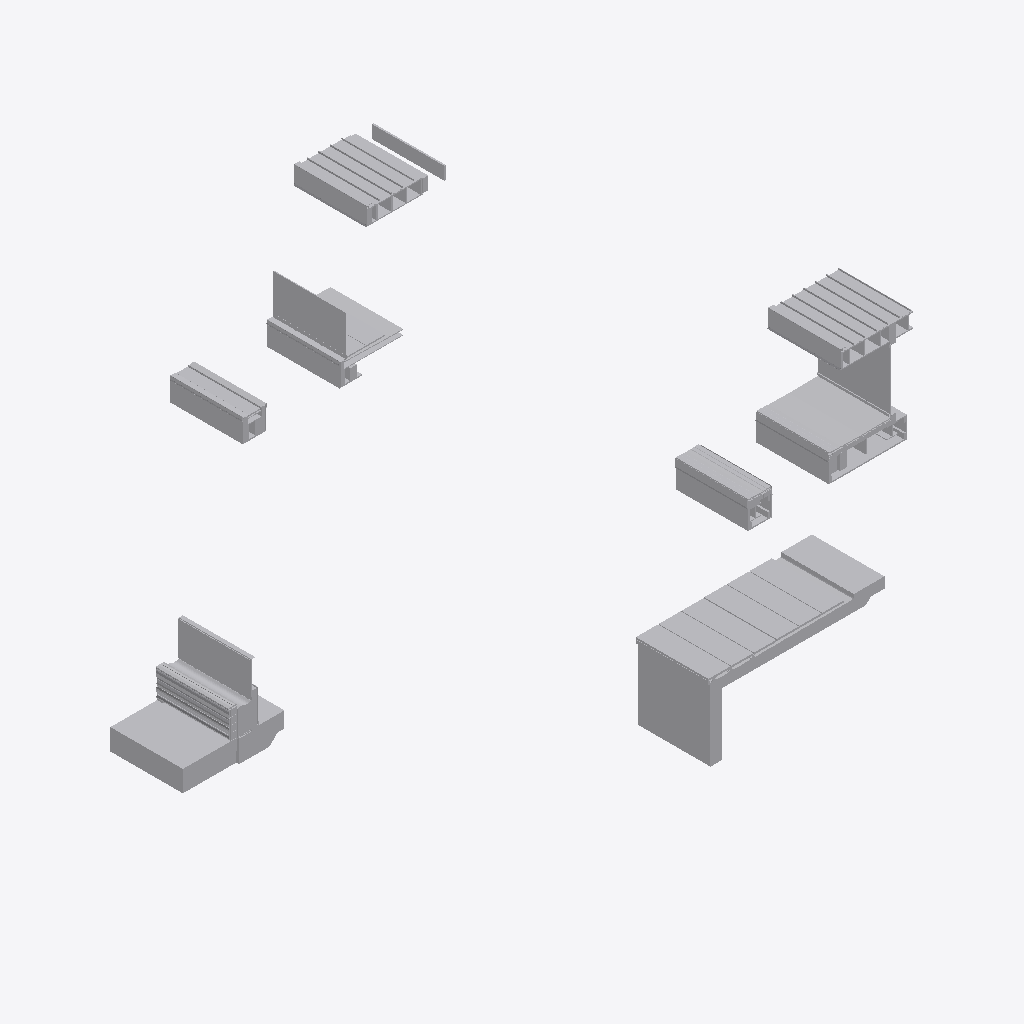
Isometric view of an IFC building model (IFC-SPF (STEP), schema IFC2X3, length unit metre), seen from the south-west, elements coloured by IFC class (only those large enough to see are counted): 118 other elements (light grey).
Extent 11.1 m × 11.0 m × 11.6 m (x, y, z). Storeys (2): Section F1 at 32.62 m; Section A1 at 32.62 m. Elements (250): 250 IfcBuildingElementProxy.

HEADER;
FILE_DESCRIPTION(('ViewDefinition [CoordinationView]'),'2;1');
FILE_NAME('Sections B.ifc','2018-12-14T23:03:50',('Yorik van Havre','yorik@uncreated.net'),('uncreated.net'),'IfcOpenShell 0.5.0-dev','IfcOpenShell 0.5.0-dev','');
FILE_SCHEMA(('IFC2X3'));
ENDSEC;
DATA;
#20=IFCPROJECT('3580753c_1e44_4e66_87a',#5,'Sections_B',$,$,$,$,(#11),#19);
#4881=IFCSITE('26Pw6q$$GHwAGK093rt3ko',#5,'Default Site','',$,$,$,$,.ELEMENT.,$,$,$,$,$);
#4883=IFCBUILDING('26PxWq$$GHwAGK093rt3ko',#5,'Default Building','',$,$,$,$,.ELEMENT.,$,$,$);
#21=IFCBUILDINGSTOREY('0FCFt0_p0HwA6F093rt3ko',#5,'Section A1','',$,$,$,$,.ELEMENT.,32.6196960082558);
#2222=IFCBUILDINGSTOREY('3Ss2js$COHw8Ny093rt3ko',#5,'Section F1','',$,$,$,$,.ELEMENT.,32.6196959999999);
#4885=IFCBUILDINGSTOREY('26QyWM$$GHwAGK093rt3ko',#5,'Default Storey','',$,$,$,$,.ELEMENT.,$);
#3662=IFCBUILDINGELEMENTPROXY('3V4XdY$COHw8Ny093rt3ko',#5,'Structure049','',$,#40,#3661,$,.ELEMENT.);
#4284=IFCBUILDINGELEMENTPROXY('3jEPkI$_CHw961093rt3ko',#5,'GRAVEL BALLAST002','',$,#40,#4283,$,.ELEMENT.);
#2152=IFCBUILDINGELEMENTPROXY('3iSOBE$_CHw961093rt3ko',#5,'Slab','',$,#40,#2151,$,.ELEMENT.);
#648=IFCBUILDINGELEMENTPROXY('0GWoMG_p0HwA6F093rt3ko',#5,'Glass002','',$,#40,#647,$,.ELEMENT.);
#163=IFCBUILDINGELEMENTPROXY('0FWSj__p0HwA6F093rt3ko',#5,'Stucco014','',$,#40,#162,$,.ELEMENT.);
#3640=IFCBUILDINGELEMENTPROXY('3V0wb8$COHw8Ny093rt3ko',#5,'Window glass','',$,#40,#3639,$,.ELEMENT.);
#3684=IFCBUILDINGELEMENTPROXY('3V6B1y$COHw8Ny093rt3ko',#5,'Stone','',$,#40,#3683,$,.ELEMENT.);
#1337=IFCBUILDINGELEMENTPROXY('0Gpm9i_p0HwA6F093rt3ko',#5,'Flashing008','',$,#40,#1336,$,.ELEMENT.);
#2667=IFCBUILDINGELEMENTPROXY('3UTMkS$COHw8Ny093rt3ko',#5,'Flashing012','',$,#40,#2666,$,.ELEMENT.);
#3712=IFCBUILDINGELEMENTPROXY('3VCJM4$COHw8Ny093rt3ko',#5,'Stone004','',$,#40,#3711,$,.ELEMENT.);
#3705=IFCBUILDINGELEMENTPROXY('3VApvy$COHw8Ny093rt3ko',#5,'Stone003','',$,#40,#3704,$,.ELEMENT.);
#3698=IFCBUILDINGELEMENTPROXY('3V9NsY$COHw8Ny093rt3ko',#5,'Stone002','',$,#40,#3697,$,.ELEMENT.);
#3691=IFCBUILDINGELEMENTPROXY('3V7ra4$COHw8Ny093rt3ko',#5,'Stone001','',$,#40,#3690,$,.ELEMENT.);
#3719=IFCBUILDINGELEMENTPROXY('3VDrj4$COHw8Ny093rt3ko',#5,'Stone005','',$,#40,#3718,$,.ELEMENT.);
#310=IFCBUILDINGELEMENTPROXY('0Fgrq4_p0HwA6F093rt3ko',#5,'Gravel003','',$,#40,#309,$,.ELEMENT.);
#477=IFCBUILDINGELEMENTPROXY('0Fx7SI_p0HwA6F093rt3ko',#5,'Stucco015','',$,#40,#476,$,.ELEMENT.);
#526=IFCBUILDINGELEMENTPROXY('0G2g02_p0HwA6F093rt3ko',#5,'Stucco017','',$,#40,#525,$,.ELEMENT.);
#4222=IFCBUILDINGELEMENTPROXY('3j8XYC$_CHw961093rt3ko',#5,'Stucco026','',$,#40,#4221,$,.ELEMENT.);
#4547=IFCBUILDINGELEMENTPROXY('3jfIsA$_CHw961093rt3ko',#5,'Stucco027','',$,#40,#4546,$,.ELEMENT.);
#2046=IFCBUILDINGELEMENTPROXY('1VJ0c0$wGHwBPC093rt3ko',#5,'Membrane045','',$,#40,#2045,$,.ELEMENT.);
#423=IFCBUILDINGELEMENTPROXY('0FtmCg_p0HwA6F093rt3ko',#5,'Framing046','',$,#40,#422,$,.ELEMENT.);
#723=IFCBUILDINGELEMENTPROXY('0Gg$0G_p0HwA6F093rt3ko',#5,'Earth','',$,#40,#722,$,.ELEMENT.);
#3848=IFCBUILDINGELEMENTPROXY('3VPW3e$COHw8Ny093rt3ko',#5,'Membrane','',$,#40,#3847,$,.ELEMENT.);
#2763=IFCBUILDINGELEMENTPROXY('3UhDDS$COHw8Ny093rt3ko',#5,'Roofing008','',$,#40,#2762,$,.ELEMENT.);
#914=IFCBUILDINGELEMENTPROXY('0GmQLo_p0HwA6F093rt3ko',#5,'Roofing002','',$,#40,#913,$,.ELEMENT.);
#43=IFCBUILDINGELEMENTPROXY('0FGPH6_p0HwA6F093rt3ko',#5,'Slab004','',$,#40,#42,$,.ELEMENT.);
#4651=IFCBUILDINGELEMENTPROXY('3k4WUE$_CHw961093rt3ko',#5,'Gravel','',$,#40,#4650,$,.ELEMENT.);
#4658=IFCBUILDINGELEMENTPROXY('3k6TXq$_CHw961093rt3ko',#5,'Gravel004','',$,#40,#4657,$,.ELEMENT.);
#1982=IFCBUILDINGELEMENTPROXY('1VBwrY$wGHwBPC093rt3ko',#5,'Flooring007','',$,#40,#1981,$,.ELEMENT.);
#2653=IFCBUILDINGELEMENTPROXY('3UNKk4$COHw8Ny093rt3ko',#5,'Roofing004','',$,#40,#2652,$,.ELEMENT.);
#2535=IFCBUILDINGELEMENTPROXY('3T$m12$COHw8Ny093rt3ko',#5,'Plywood075','',$,#40,#2534,$,.ELEMENT.);
#2660=IFCBUILDINGELEMENTPROXY('3UOs9s$COHw8Ny093rt3ko',#5,'Roofing005','',$,#40,#2659,$,.ELEMENT.);
#907=IFCBUILDINGELEMENTPROXY('0GlO3S_p0HwA6F093rt3ko',#5,'Roofing001','',$,#40,#906,$,.ELEMENT.);
#2756=IFCBUILDINGELEMENTPROXY('3UfjJe$COHw8Ny093rt3ko',#5,'Roofing007','',$,#40,#2755,$,.ELEMENT.);
#900=IFCBUILDINGELEMENTPROXY('0GjNq6_p0HwA6F093rt3ko',#5,'Roofing','',$,#40,#899,$,.ELEMENT.);
#2749=IFCBUILDINGELEMENTPROXY('3UeEVg$COHw8Ny093rt3ko',#5,'Roofing006','',$,#40,#2748,$,.ELEMENT.);
#1055=IFCBUILDINGELEMENTPROXY('1U68da$wGHwBPC093rt3ko',#5,'Stone021','',$,#40,#1054,$,.ELEMENT.);
#1905=IFCBUILDINGELEMENTPROXY('1Uv5iU$wGHwBPC093rt3ko',#5,'Flashing','',$,#40,#1904,$,.ELEMENT.);
#2056=IFCBUILDINGELEMENTPROXY('1VMpSW$wGHwBPC093rt3ko',#5,'Flashing014','',$,#40,#2055,$,.ELEMENT.);
#4530=IFCBUILDINGELEMENTPROXY('3jZqD4$_CHw961093rt3ko',#5,'GRAVEL STOP002','',$,#40,#4529,$,.ELEMENT.);
#4003=IFCBUILDINGELEMENTPROXY('3fZLIY$wmHw8uY093rt3ko',#5,'GRAVEL STOP','',$,#40,#4002,$,.ELEMENT.);
#675=IFCBUILDINGELEMENTPROXY('0Gdliw_p0HwA6F093rt3ko',#5,'Flooring006','',$,#40,#674,$,.ELEMENT.);
#1089=IFCBUILDINGELEMENTPROXY('1U9joI$wGHwBPC093rt3ko',#5,'Stone019','',$,#40,#1088,$,.ELEMENT.);
#1927=IFCBUILDINGELEMENTPROXY('1V0WFQ$wGHwBPC093rt3ko',#5,'Flashing013','',$,#40,#1926,$,.ELEMENT.);
#1037=IFCBUILDINGELEMENTPROXY('1U4O48$wGHwBPC093rt3ko',#5,'Stone017','',$,#40,#1036,$,.ELEMENT.);
#1406=IFCBUILDINGELEMENTPROXY('1UQyFU$wGHwBPC093rt3ko',#5,'Membrane041','',$,#40,#1405,$,.ELEMENT.);
#1107=IFCBUILDINGELEMENTPROXY('1UBTXE$wGHwBPC093rt3ko',#5,'Stone020','',$,#40,#1106,$,.ELEMENT.);
#1390=IFCBUILDINGELEMENTPROXY('1UO$Uy$wGHwBPC093rt3ko',#5,'Roof','',$,#40,#1389,$,.ELEMENT.);
#3884=IFCBUILDINGELEMENTPROXY('1Vz6YM$wGHwBPC093rt3ko',#5,'Roof001','',$,#40,#3883,$,.ELEMENT.);
#372=IFCBUILDINGELEMENTPROXY('0FnJsC_p0HwA6F093rt3ko',#5,'Structure032','',$,#40,#371,$,.ELEMENT.);
#256=IFCBUILDINGELEMENTPROXY('0FdN1o_p0HwA6F093rt3ko',#5,'Membrane008','',$,#40,#255,$,.ELEMENT.);
#192=IFCBUILDINGELEMENTPROXY('0FZvp2_p0HwA6F093rt3ko',#5,'Flooring004','',$,#40,#191,$,.ELEMENT.);
#936=IFCBUILDINGELEMENTPROXY('0Gsjlm_p0HwA6F093rt3ko',#5,'Soffit003','',$,#40,#935,$,.ELEMENT.);
#612=IFCBUILDINGELEMENTPROXY('0GQ8fG_p0HwA6F093rt3ko',#5,'Plywood069','',$,#40,#611,$,.ELEMENT.);
#291=IFCBUILDINGELEMENTPROXY('0FfjZO_p0HwA6F093rt3ko',#5,'Sand002','',$,#40,#290,$,.ELEMENT.);
#2742=IFCBUILDINGELEMENTPROXY('3UceIu$COHw8Ny093rt3ko',#5,'Soffit004','',$,#40,#2741,$,.ELEMENT.);
#1071=IFCBUILDINGELEMENTPROXY('1U7zPo$wGHwBPC093rt3ko',#5,'Stone018','',$,#40,#1070,$,.ELEMENT.);
#3732=IFCBUILDINGELEMENTPROXY('3VFNzW$COHw8Ny093rt3ko',#5,'Stone006','',$,#40,#3731,$,.ELEMENT.);
#2099=IFCBUILDINGELEMENTPROXY('1VUYdw$wGHwBPC093rt3ko',#5,'Metal profile083','',$,#40,#2098,$,.ELEMENT.);
#668=IFCBUILDINGELEMENTPROXY('0GbP04_p0HwA6F093rt3ko',#5,'Flooring005','',$,#40,#667,$,.ELEMENT.);
#3870=IFCBUILDINGELEMENTPROXY('0fv0Wi$CSHw8Ny093rt3ko',#5,'Window profile','',$,#40,#3869,$,.ELEMENT.);
#4237=IFCBUILDINGELEMENTPROXY('3jAV8A$_CHw961093rt3ko',#5,'FIRESTONE INSULATION001','',$,#40,#4236,$,.ELEMENT.);
#2388=IFCBUILDINGELEMENTPROXY('3TcABe$COHw8Ny093rt3ko',#5,'Structure044','',$,#40,#2387,$,.ELEMENT.);
#2418=IFCBUILDINGELEMENTPROXY('3TfG9y$COHw8Ny093rt3ko',#5,'Structure046','',$,#40,#2417,$,.ELEMENT.);
#98=IFCBUILDINGELEMENTPROXY('0FKF$a_p0HwA6F093rt3ko',#5,'Insulation020','',$,#40,#97,$,.ELEMENT.);
#365=IFCBUILDINGELEMENTPROXY('0FmDTg_p0HwA6F093rt3ko',#5,'Structure031','',$,#40,#364,$,.ELEMENT.);
#2611=IFCBUILDINGELEMENTPROXY('3UCnC0$COHw8Ny093rt3ko',#5,'Structure048','',$,#40,#2610,$,.ELEMENT.);
#338=IFCBUILDINGELEMENTPROXY('0FjAZS_p0HwA6F093rt3ko',#5,'Structure028','',$,#40,#337,$,.ELEMENT.);
#2591=IFCBUILDINGELEMENTPROXY('3U9Uhg$COHw8Ny093rt3ko',#5,'Gypsum','',$,#40,#2590,$,.ELEMENT.);
#402=IFCBUILDINGELEMENTPROXY('0FqWL4_p0HwA6F093rt3ko',#5,'Framing043','',$,#40,#401,$,.ELEMENT.);
#2431=IFCBUILDINGELEMENTPROXY('3TgqDE$COHw8Ny093rt3ko',#5,'Structure047','',$,#40,#2430,$,.ELEMENT.);
#416=IFCBUILDINGELEMENTPROXY('0Fsh9w_p0HwA6F093rt3ko',#5,'Framing045','',$,#40,#415,$,.ELEMENT.);
#2625=IFCBUILDINGELEMENTPROXY('3UFn56$COHw8Ny093rt3ko',#5,'Framing060','',$,#40,#2624,$,.ELEMENT.);
#409=IFCBUILDINGELEMENTPROXY('0FrYpc_p0HwA6F093rt3ko',#5,'Framing044','',$,#40,#408,$,.ELEMENT.);
#2632=IFCBUILDINGELEMENTPROXY('3UHEZI$COHw8Ny093rt3ko',#5,'Framing061','',$,#40,#2631,$,.ELEMENT.);
#2646=IFCBUILDINGELEMENTPROXY('3UKL3g$COHw8Ny093rt3ko',#5,'Framing063','',$,#40,#2645,$,.ELEMENT.);
#4880=IFCBUILDINGELEMENTPROXY('26Jkho$$GHwAGK093rt3ko',#5,'soffit','',$,#40,#4879,$,.ELEMENT.);
#2277=IFCBUILDINGELEMENTPROXY('3T4FYi$COHw8Ny093rt3ko',#5,'Plywood073','',$,#40,#2276,$,.ELEMENT.);
#2284=IFCBUILDINGELEMENTPROXY('3T5ntC$COHw8Ny093rt3ko',#5,'Blocking042','',$,#40,#2283,$,.ELEMENT.);
#2355=IFCBUILDINGELEMENTPROXY('3TOYqc$COHw8Ny093rt3ko',#5,'Structure040','',$,#40,#2354,$,.ELEMENT.);
#2167=IFCBUILDINGELEMENTPROXY('3iUKqQ$_CHw961093rt3ko',#5,'Footing','',$,#40,#2166,$,.ELEMENT.);
#2729=IFCBUILDINGELEMENTPROXY('3Ub3cM$COHw8Ny093rt3ko',#5,'Plywood084','',$,#40,#2728,$,.ELEMENT.);
#2405=IFCBUILDINGELEMENTPROXY('3Tdhmy$COHw8Ny093rt3ko',#5,'Structure045','',$,#40,#2404,$,.ELEMENT.);
#2566=IFCBUILDINGELEMENTPROXY('3U4T_2$COHw8Ny093rt3ko',#5,'Blocking047','',$,#40,#2565,$,.ELEMENT.);
#2618=IFCBUILDINGELEMENTPROXY('3UEHre$COHw8Ny093rt3ko',#5,'Framing059','',$,#40,#2617,$,.ELEMENT.);
#2329=IFCBUILDINGELEMENTPROXY('3TMz52$COHw8Ny093rt3ko',#5,'Plywood077','',$,#40,#2328,$,.ELEMENT.);
#2522=IFCBUILDINGELEMENTPROXY('3T_AIG$COHw8Ny093rt3ko',#5,'Plywood082','',$,#40,#2521,$,.ELEMENT.);
#395=IFCBUILDINGELEMENTPROXY('0FpLRy_p0HwA6F093rt3ko',#5,'Framing042','',$,#40,#394,$,.ELEMENT.);
#331=IFCBUILDINGELEMENTPROXY('0Fh$le_p0HwA6F093rt3ko',#5,'Structure027','',$,#40,#330,$,.ELEMENT.);
#345=IFCBUILDINGELEMENTPROXY('0FkB$a_p0HwA6F093rt3ko',#5,'Structure029','',$,#40,#344,$,.ELEMENT.);
#352=IFCBUILDINGELEMENTPROXY('0FlCoI_p0HwA6F093rt3ko',#5,'Structure030','',$,#40,#351,$,.ELEMENT.);
#379=IFCBUILDINGELEMENTPROXY('0FoKuY_p0HwA6F093rt3ko',#5,'Structure033','',$,#40,#378,$,.ELEMENT.);
#574=IFCBUILDINGELEMENTPROXY('0G85g__p0HwA6F093rt3ko',#5,'Plywood068','',$,#40,#573,$,.ELEMENT.);
#521=IFCBUILDINGELEMENTPROXY('0G1eqK_p0HwA6F093rt3ko',#5,'Metal profile034','',$,#40,#520,$,.ELEMENT.);
#456=IFCBUILDINGELEMENTPROXY('0FvscY_p0HwA6F093rt3ko',#5,'Metal profile032','',$,#40,#455,$,.ELEMENT.);
#2263=IFCBUILDINGELEMENTPROXY('3S$fMG$COHw8Ny093rt3ko',#5,'Metal profile054','',$,#40,#2262,$,.ELEMENT.);
#2249=IFCBUILDINGELEMENTPROXY('3SvQg0$COHw8Ny093rt3ko',#5,'Metal profile052','',$,#40,#2248,$,.ELEMENT.);
#927=IFCBUILDINGELEMENTPROXY('0Grc4k_p0HwA6F093rt3ko',#5,'Plywood072','',$,#40,#926,$,.ELEMENT.);
#4573=IFCBUILDINGELEMENTPROXY('3jmY4Q$_CHw961093rt3ko',#5,'GRAVEL STOP005','',$,#40,#4572,$,.ELEMENT.);
#1147=IFCBUILDINGELEMENTPROXY('1UF1PS$wGHwBPC093rt3ko',#5,'Membrane039','',$,#40,#1146,$,.ELEMENT.);
#2025=IFCBUILDINGELEMENTPROXY('1VH84G$wGHwBPC093rt3ko',#5,'Plywood087','',$,#40,#2024,$,.ELEMENT.);
#995=IFCBUILDINGELEMENTPROXY('1TzXYg$wGHwBPC093rt3ko',#5,'CMU002','',$,#40,#994,$,.ELEMENT.);
#2552=IFCBUILDINGELEMENTPROXY('3U1MNC$COHw8Ny093rt3ko',#5,'Stucco024','',$,#40,#2551,$,.ELEMENT.);
#4255=IFCBUILDINGELEMENTPROXY('3jCSvs$_CHw961093rt3ko',#5,'COVER BOARD','',$,#40,#4254,$,.ELEMENT.);
#2468=IFCBUILDINGELEMENTPROXY('3TliWu$COHw8Ny093rt3ko',#5,'Plywood076','',$,#40,#2467,$,.ELEMENT.);
#1009=IFCBUILDINGELEMENTPROXY('1U11rW$wGHwBPC093rt3ko',#5,'CMU003','',$,#40,#1008,$,.ELEMENT.);
#1016=IFCBUILDINGELEMENTPROXY('1U2g5Y$wGHwBPC093rt3ko',#5,'CMU','',$,#40,#1015,$,.ELEMENT.);
#3909=IFCBUILDINGELEMENTPROXY('1W0fqc$wGHwBPC093rt3ko',#5,'Membrane046','',$,#40,#3908,$,.ELEMENT.);
#1002=IFCBUILDINGELEMENTPROXY('1T$II8$wGHwBPC093rt3ko',#5,'CMU001','',$,#40,#1001,$,.ELEMENT.);
#62=IFCBUILDINGELEMENTPROXY('0FHjxi_p0HwA6F093rt3ko',#5,'Gypsum020','',$,#40,#61,$,.ELEMENT.);
#592=IFCBUILDINGELEMENTPROXY('0GJ5OU_p0HwA6F093rt3ko',#5,'Plywood070','',$,#40,#591,$,.ELEMENT.);
#2200=IFCBUILDINGELEMENTPROXY('3iY9Oc$_CHw961093rt3ko',#5,'Membrane050','',$,#40,#2199,$,.ELEMENT.);
#209=IFCBUILDINGELEMENTPROXY('0Fb0yy_p0HwA6F093rt3ko',#5,'Plywood066','',$,#40,#208,$,.ELEMENT.);
#564=IFCBUILDINGELEMENTPROXY('0G4qOc_p0HwA6F093rt3ko',#5,'Plywood067','',$,#40,#563,$,.ELEMENT.);
#2184=IFCBUILDINGELEMENTPROXY('3iWEZW$_CHw961093rt3ko',#5,'Joint023','',$,#40,#2183,$,.ELEMENT.);
#1170=IFCBUILDINGELEMENTPROXY('1UGwSK$wGHwBPC093rt3ko',#5,'Membrane040','',$,#40,#1169,$,.ELEMENT.);
#2081=IFCBUILDINGELEMENTPROXY('1VSfQ6$wGHwBPC093rt3ko',#5,'Washer','',$,#40,#2080,$,.ELEMENT.);
#2716=IFCBUILDINGELEMENTPROXY('3UZZvg$COHw8Ny093rt3ko',#5,'Framing064','',$,#40,#2715,$,.ELEMENT.);
ENDSEC;
